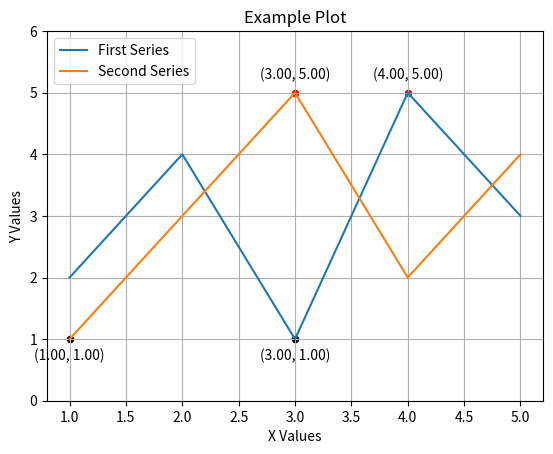

Generate this figure with matplotlib:
import matplotlib.pyplot as plt
import os


class Plotter:
    def __init__(self):
        
        self.plt = plt
        self.title = ''
        self.axis_name_x = ''
        self.axis_name_y = ''
        self.x_values = None
        self.y_values = []
        self.labels = dict()
        self.folder_path='./'

    def reset_data(self):
        self.__init__()
    
    def set_images_folder_path(self, path):
        self.folder_path=path
        os.makedirs(name=self.folder_path, exist_ok=True)
        
    def set_data(self, x_values, y_values_list, labels=None):
        """Set the x values and list of y values for plotting"""
        self.x_values = x_values
        self.y_values = y_values_list
        if labels:
            self.labels = labels
        else:
            # Create default labels if none provided
            self.labels = {i: f"Series {i+1}" for i in range(len(y_values_list))}

    def set_labels(self, **kwargs):
        """Set custom labels for each data series"""
        self.labels = kwargs

    def set_title(self, title='title'):
        """Set the plot title"""
        self.title = title

    def set_axis_name(self, y_name='y', x_name='x'):
        """Set axis names/labels"""
        self.axis_name_x = x_name
        self.axis_name_y = y_name

    def perform_plot(self, bases=1.00):
        """Create the plot with all data series"""
        self.plt.figure()
        for i, y_values in enumerate(self.y_values):
            label = self.labels.get(i, f"Series {i+1}")
            self.plt.plot(self.x_values, [y / bases for y in y_values], label=label)

    def configure_output(self, show_legend=True, show_grid=False, limit_up_y=0, limit_down_y=0):
        """Configure plot appearance"""
        self.plt.title(self.title)
        self.plt.xlabel(self.axis_name_x)
        self.plt.ylabel(self.axis_name_y)
        if show_legend:
            self.plt.legend(loc="upper left")
        if show_grid:
            self.plt.grid(True)

        if limit_down_y and limit_up_y:
            self.plt.axhline(y=limit_up_y, color='r', linestyle='--')
            self.plt.axhline(y=limit_down_y, color='r', linestyle='--')

    def show_figure(self):
        """Display the plot"""
        self.plt.show()

    def close_figure(self):
        """Close the plot"""
        self.plt.close()

    def show_max_min(self):
        """Show max and min points on the plot"""
        for i, y_values in enumerate(self.y_values):
            # Find max point
            max_idx = y_values.index(max(y_values))
            x_max = self.x_values[max_idx]
            y_max = y_values[max_idx]
            
            # Find min point
            min_idx = y_values.index(min(y_values))
            x_min = self.x_values[min_idx]
            y_min = y_values[min_idx]
            
            # Plot points
            plt.scatter(x_max, y_max, color='red', s=20)
            plt.annotate(f'({x_max:.2f}, {y_max:.2f})', (x_max, y_max), 
                         textcoords="offset points", xytext=(0, 10), ha='center')
            
            plt.scatter(x_min, y_min, color='black', s=20)
            plt.annotate(f'({x_min:.2f}, {y_min:.2f})', (x_min, y_min), 
                         textcoords="offset points", xytext=(0, -15), ha='center')
            
            # Only adjust y limits for the first series to avoid conflicts
            if i == 0:
                plt.ylim(y_min - 1, y_max + 1)

    def save_figure(self, figure_name, dpi=300):
        """Save the figure to a file"""
        self.plt.savefig(os.path.join(self.folder_path, figure_name), dpi=dpi)
        self.close_figure()


if __name__ == "__main__":
    # Example data
    x = [1, 2, 3, 4, 5]
    y1 = [2, 4, 1, 5, 3]
    y2 = [1, 3, 5, 2, 4]
    
    # Create and configure plotter
    plotter = Plotter()
    plotter.set_data(x, [y1, y2], {0: "First Series", 1: "Second Series"})
    plotter.set_title("Example Plot")
    plotter.set_axis_name("Y Values", "X Values")
    
    # Create and show plot
    plotter.perform_plot()
    plotter.configure_output(show_grid=True)
    plotter.show_max_min()
    
    # Display the plot (commented out for this example)
    plotter.show_figure()
    
    print("Plotter done")